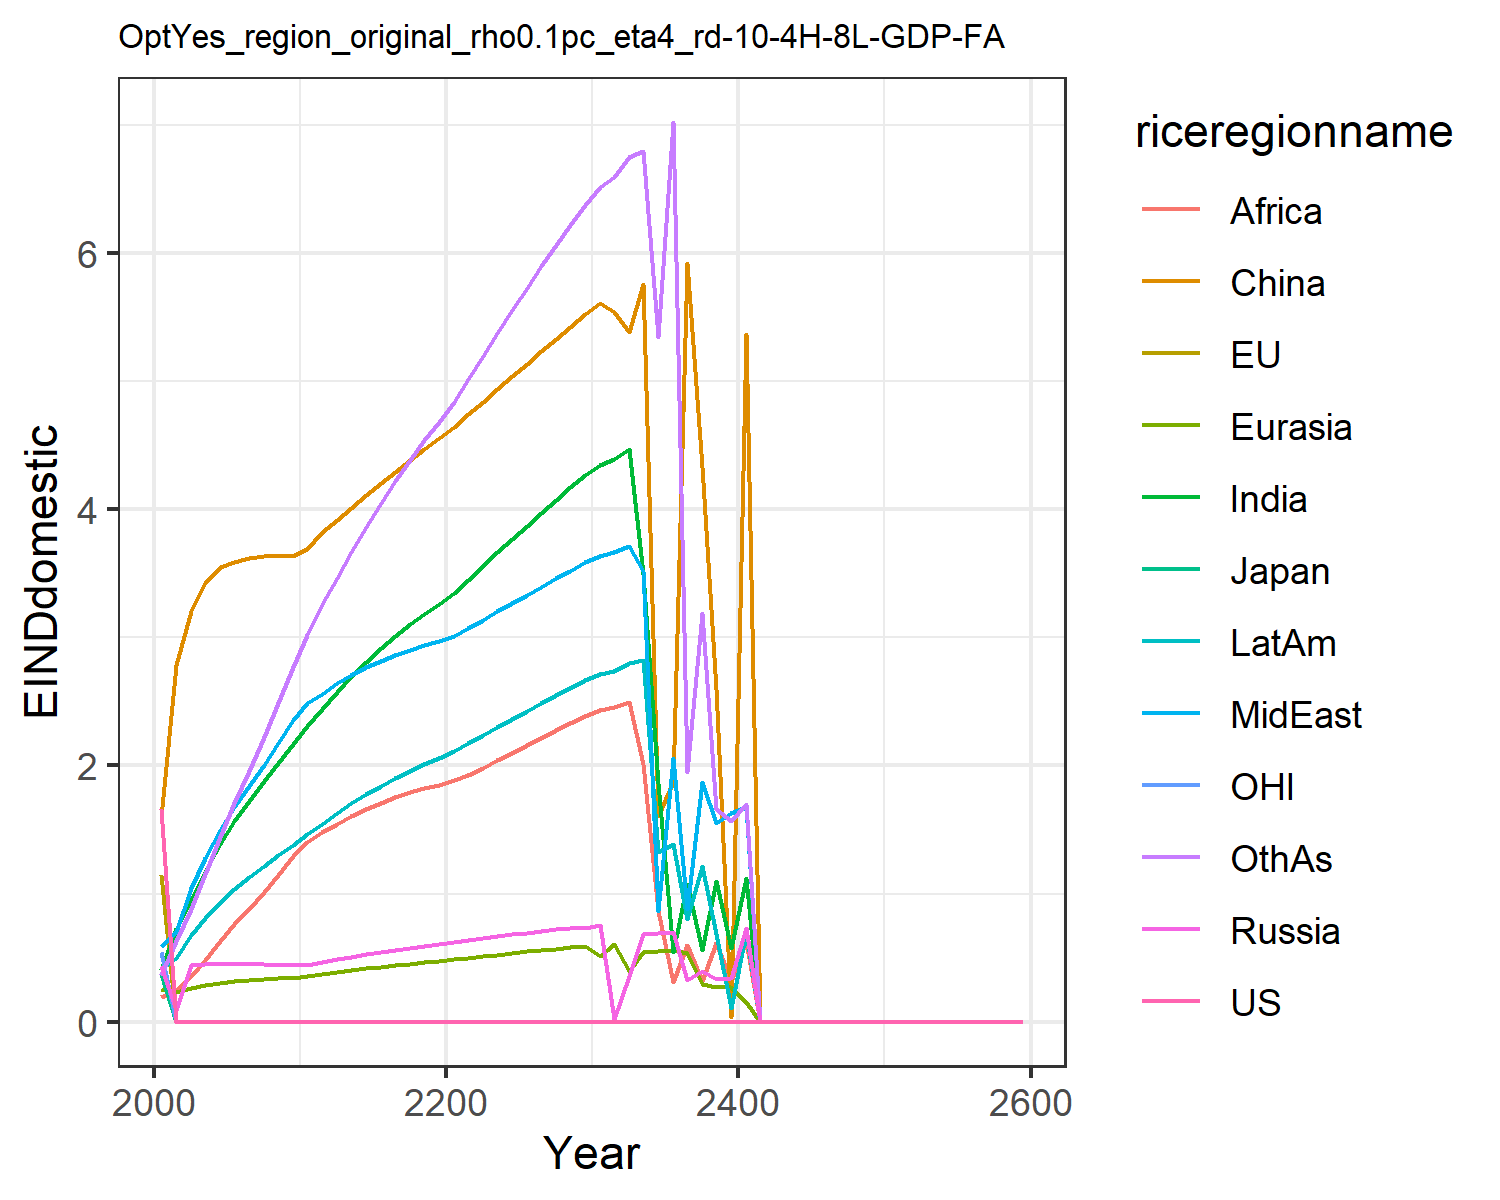

The file beside this chart, header and first rows:
1.6621334550980102, 1.1460506191660516, 0.3699659257424831, 0.43123618180564005, 0.2566662932747705, 1.6007411280266048, 0.4051515896926559, 0.5896749604345518, 0.19137708401697257, 0.4122723985071479, 0.541778261497279, 0.3639521027378334
0.0, 0.0, 0.0, 0.09379, 0.2335, 2.782, 0.723, 0.7032, 0.244, 0.4936, 0.0, 0.6307
0.0, 0.0, 0.0, 0.4392, 0.2636, 3.208, 0.9518, 1.044, 0.3539, 0.6759, 0.0, 0.8786
0.0, 0.0, 0.0, 0.4472, 0.2855, 3.428, 1.174, 1.275, 0.4822, 0.8123, 0.0, 1.152
0.0, 0.0, 0.0, 0.4504, 0.3023, 3.547, 1.389, 1.495, 0.6267, 0.9347, 0.0, 1.439
0.0, 0.0, 0.0, 0.4515, 0.3144, 3.591, 1.569, 1.677, 0.7602, 1.036, 0.0, 1.707
0.0, 0.0, 0.0, 0.4511, 0.324, 3.621, 1.724, 1.838, 0.8806, 1.127, 0.0, 1.959
0.0, 0.0, 0.0, 0.4486, 0.3319, 3.637, 1.875, 2.004, 1.009, 1.215, 0.0, 2.22
0.0, 0.0, 0.0, 0.4446, 0.3385, 3.642, 2.023, 2.176, 1.146, 1.3, 0.0, 2.489
0.0, 0.0, 0.0, 0.4396, 0.344, 3.637, 2.167, 2.355, 1.291, 1.383, 0.0, 2.765
0.0, 0.0, 0.0, 0.4463, 0.3543, 3.692, 2.307, 2.485, 1.404, 1.464, 0.0, 3.022
0.0, 0.0, 0.0, 0.465, 0.3698, 3.819, 2.442, 2.554, 1.479, 1.543, 0.0, 3.258
0.0, 0.0, 0.0, 0.4874, 0.3867, 3.915, 2.574, 2.64, 1.545, 1.631, 0.0, 3.464
0.0, 0.0, 0.0, 0.5074, 0.4019, 4.012, 2.697, 2.71, 1.606, 1.708, 0.0, 3.666
0.0, 0.0, 0.0, 0.526, 0.416, 4.108, 2.81, 2.768, 1.661, 1.778, 0.0, 3.861
0.0, 0.0, 0.0, 0.5437, 0.4293, 4.202, 2.914, 2.818, 1.71, 1.842, 0.0, 4.047
0.0, 0.0, 0.0, 0.5608, 0.4419, 4.293, 3.011, 2.863, 1.753, 1.902, 0.0, 4.222
0.0, 0.0, 0.0, 0.5776, 0.454, 4.382, 3.1, 2.902, 1.79, 1.957, 0.0, 4.386
0.0, 0.0, 0.0, 0.5941, 0.4655, 4.469, 3.182, 2.938, 1.823, 2.008, 0.0, 4.539
0.0, 0.0, 0.0, 0.6104, 0.4765, 4.552, 3.257, 2.969, 1.85, 2.055, 0.0, 4.681
0.0, 0.0, 0.0, 0.6258, 0.488, 4.642, 3.344, 3.013, 1.883, 2.109, 0.0, 4.837
0.0, 0.0, 0.0, 0.6403, 0.5002, 4.74, 3.449, 3.074, 1.926, 2.172, 0.0, 5.017
0.0, 0.0, 0.0, 0.6543, 0.5124, 4.839, 3.556, 3.137, 1.983, 2.236, 0.0, 5.198
0.0, 0.0, 0.0, 0.6681, 0.5245, 4.939, 3.663, 3.202, 2.042, 2.3, 0.0, 5.378
0.0, 0.0, 0.0, 0.6815, 0.5365, 5.038, 3.768, 3.267, 2.101, 2.364, 0.0, 5.554
0.0, 0.0, 0.0, 0.6949, 0.5483, 5.137, 3.872, 3.332, 2.16, 2.426, 0.0, 5.726
0.0, 0.0, 0.0, 0.7081, 0.5596, 5.235, 3.973, 3.396, 2.217, 2.488, 0.0, 5.895
0.0, 0.0, 0.0, 0.7208, 0.5715, 5.329, 4.07, 3.459, 2.273, 2.547, 0.0, 6.058
0.0, 0.0, 0.0, 0.7293, 0.5825, 5.425, 4.17, 3.519, 2.329, 2.608, 0.0, 6.218
0.0, 0.0, 0.0, 0.7287, 0.5941, 5.524, 4.263, 3.584, 2.383, 2.665, 0.0, 6.374
0.0, 0.0, 0.0, 0.7535, 0.5124, 5.607, 4.348, 3.638, 2.433, 2.717, 0.0, 6.511
0.0, 0.0, 0.0, 0.02367, 0.6084, 5.539, 4.395, 3.662, 2.459, 2.735, 0.0, 6.594
0.0, 0.0, 0.0, 0.3541, 0.3946, 5.38, 4.471, 3.713, 2.498, 2.802, 0.0, 6.749
0.0, 0.0, 2.4209413801302853e-6, 0.6836, 0.5463, 5.757, 3.493, 3.516, 2.012, 2.824, 9.701551644068547e-7, 6.796
0.0, 0.0, 3.857664097862657e-7, 0.6914, 0.5528, 1.609, 1.865, 0.8633, 0.866, 1.324, 0.0, 5.347
0.0, 0.0, 0.0, 0.6981, 0.559, 1.874, 0.5471, 2.056, 0.3063, 1.386, 0.0, 7.021
0.0, 0.0, 0.0, 0.3288, 0.5385, 5.922, 1.073, 0.8818, 0.6009, 0.8033, 0.0, 1.949
0.0, 0.0, 0.0, 0.3984, 0.2963, 4.328, 0.561, 1.872, 0.3141, 1.212, 0.0, 3.192
0.0, 0.0, 2.7969914488846797e-6, 0.3353, 0.2691, 2.599, 1.1, 1.553, 0.6156, 0.6834, 0.0, 1.663
0.0, 0.0, 0.0, 0.338, 0.2719, 0.03881, 0.5742, 1.629, 0.3214, 0.1086, 0.0, 1.567
0.0, 0.0, 2.980809033163702e-6, 0.733, 0.1531, 5.369, 1.125, 1.676, 0.6296, 0.6985, 5.64692384837698e-6, 1.703
0.0, 0.0, 0.0, 0.0, 0.0, 0.0, 0.0, 0.0, 0.0, 0.0, 0.0, 0.0
0.0, 0.0, 0.0, 0.0, 0.0, 0.0, 0.0, 0.0, 0.0, 0.0, 0.0, 0.0
0.0, 0.0, 0.0, 0.0, 0.0, 0.0, 0.0, 0.0, 0.0, 0.0, 0.0, 0.0
0.0, 0.0, 0.0, 0.0, 0.0, 0.0, 0.0, 0.0, 0.0, 0.0, 0.0, 0.0
0.0, 0.0, 0.0, 0.0, 0.0, 0.0, 0.0, 0.0, 0.0, 0.0, 0.0, 0.0
0.0, 0.0, 0.0, 0.0, 0.0, 0.0, 0.0, 0.0, 0.0, 0.0, 0.0, 0.0
0.0, 0.0, 0.0, 0.0, 0.0, 0.0, 0.0, 0.0, 0.0, 0.0, 0.0, 0.0
0.0, 0.0, 0.0, 0.0, 0.0, 0.0, 0.0, 0.0, 0.0, 0.0, 0.0, 0.0
0.0, 0.0, 0.0, 0.0, 0.0, 0.0, 0.0, 0.0, 0.0, 0.0, 0.0, 0.0
0.0, 0.0, 0.0, 0.0, 0.0, 0.0, 0.0, 0.0, 0.0, 0.0, 0.0, 0.0
0.0, 0.0, 0.0, 0.0, 0.0, 0.0, 0.0, 0.0, 0.0, 0.0, 0.0, 0.0
0.0, 0.0, 0.0, 0.0, 0.0, 0.0, 0.0, 0.0, 0.0, 0.0, 0.0, 0.0
0.0, 0.0, 0.0, 0.0, 0.0, 0.0, 0.0, 0.0, 0.0, 0.0, 0.0, 0.0
0.0, 0.0, 0.0, 0.0, 0.0, 0.0, 0.0, 0.0, 0.0, 0.0, 0.0, 0.0
0.0, 0.0, 0.0, 0.0, 0.0, 0.0, 0.0, 0.0, 0.0, 0.0, 0.0, 0.0
0.0, 0.0, 0.0, 0.0, 0.0, 0.0, 0.0, 0.0, 0.0, 0.0, 0.0, 0.0
0.0, 0.0, 0.0, 0.0, 0.0, 0.0, 0.0, 0.0, 0.0, 0.0, 0.0, 0.0
0.0, 0.0, 0.0, 0.0, 0.0, 0.0, 0.0, 0.0, 0.0, 0.0, 0.0, 0.0
0.0, 0.0, 0.0, 0.0, 0.0, 0.0, 0.0, 0.0, 0.0, 0.0, 0.0, 0.0
